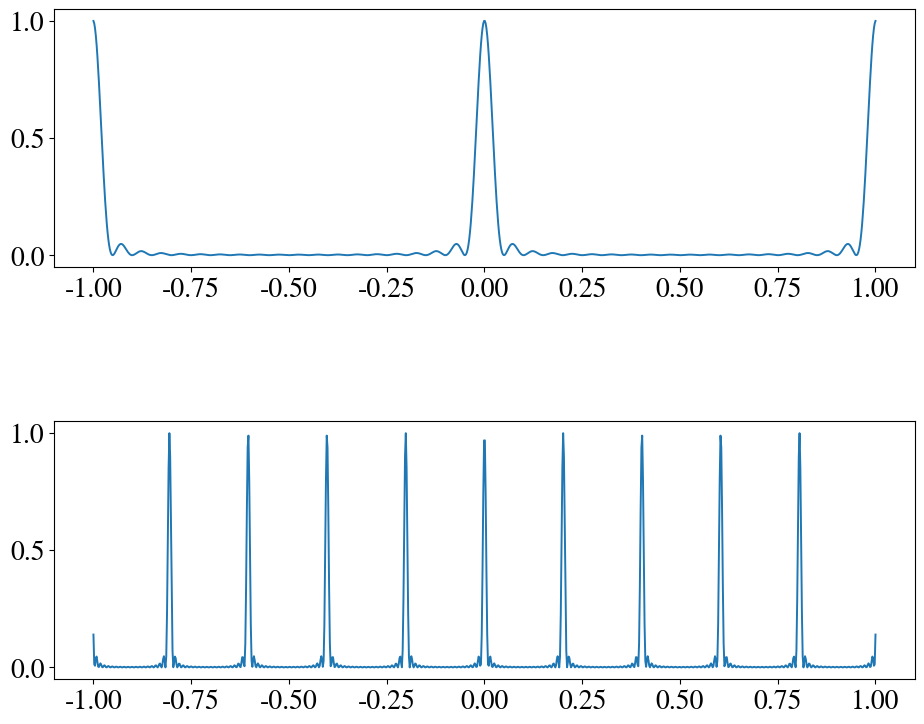

Write the Python code that produced this figure.
#coding: utf-8
"""
Created on 08/05/2022
Domaine : Optique CPGE
Sous-Domaine : Diffraction
Chapitre : Diffraction par des structures périodiques
Appellation : Etude de la fonction des réseaux
[redacted]
"""
#-Clean Workspace
get_ipython().magic('reset -sf')
#
#-Import libraries
import numpy as np
# import scipy.interpolate as spinterp
#
#-Plot figures
import matplotlib as mpl
import matplotlib.pyplot as plt
plt.close('all')
# mpl.rcParams['font.family'] = 'sans-serif'
mpl.rcParams['font.family'] = 'STIXGeneral'
# mpl.rcParams['font.sans-serif'] = 'Arial'
mpl.rcParams['mathtext.fontset'] = 'stix'
mpl.rcParams['grid.linestyle'] = '--'
mpl.rcParams['figure.dpi'] = 110
# mpl.rcParams['axes.grid'] = True
# mpl.rcParams['axes.grid.axis'] = 'both'
# mpl.rcParams['axes.grid.which'] = 'minor'
mpl.rcParams['axes.labelsize'] = 20
mpl.rcParams['axes.titlesize'] = 20
mpl.rcParams['figure.subplot.hspace']=  0.6
mpl.rcParams['lines.linewidth']  = 1.4
mpl.rcParams['legend.fontsize'] = 20
mpl.rcParams['ytick.labelsize'] = 20
mpl.rcParams['xtick.labelsize'] = 20
mpl.rcParams['figure.figsize'] = 1.5*7.4, 1.5*5.8
from mpl_toolkits.mplot3d import Axes3D
#
nf = 0 #index for figures
# 
"""
Etude de l'influence de N
"""
# # 
# x = np.linspace(0,2*np.pi,1000)
# # 
# nf = nf+1
# plt.figure(nf)
# # 
# N = 2
# N1 = N
# F = (np.sin(N*x)/np.sin(x))**2/N**2
# plt.plot(x,F,'--')
# N = 4
# N10 = N
# F = (np.sin(N*x)/np.sin(x))**2/N**2
# plt.plot(x,F,'-.')
# N = 20
# N2 = N
# F = (np.sin(N*x)/np.sin(x))**2/N**2
# plt.plot(x,F)
# N = 200
# N3 = N
# F = (np.sin(N*x)/np.sin(x))**2/N**2
# plt.plot(x,F)
# # 
# plt.ylabel("$(1/N^2)\cdot(\sin(Nx)/\sin(x))^2$")
# plt.xlabel("$x=\\pi a \\left(\sin(i')\\pm \sin(i)\\right)/\\lambda$")
# plt.grid(True,'major','both')
# plt.legend((('N=%.0f'%N1),('N=%.0f'%N10),('N=%.0f'%N2),('N=%.0f'%N3)),loc='upper right')
# plt.xlim([x[0],x[-1]])
# plt.title("Fonction des réseaux")
# 
"""
Etude de l'influence de lambda pour une direction de diffraction donnée
"""
# 
N = 20
sini = np.linspace(-0.999999,0.999999,1000)
# 
lam1 = 500*10**-9
a = 0.5*10**-3
lam2 = 503*10**-9
# 
nf = nf+1
plt.figure(nf)
plt.subplot(2,1,1)
lam = lam1
F = (np.sin(N*np.pi*(a/lam)*sini)/np.sin(np.pi*(a/lam)*sini))**2
F = F/N**2
plt.plot(sini,F)
plt.subplot(2,1,2)
lam = lam2
F = (np.sin(N*np.pi*(a/lam)*sini)/np.sin(np.pi*(a/lam)*sini))**2
F = F/N**2
plt.plot(sini,F)
